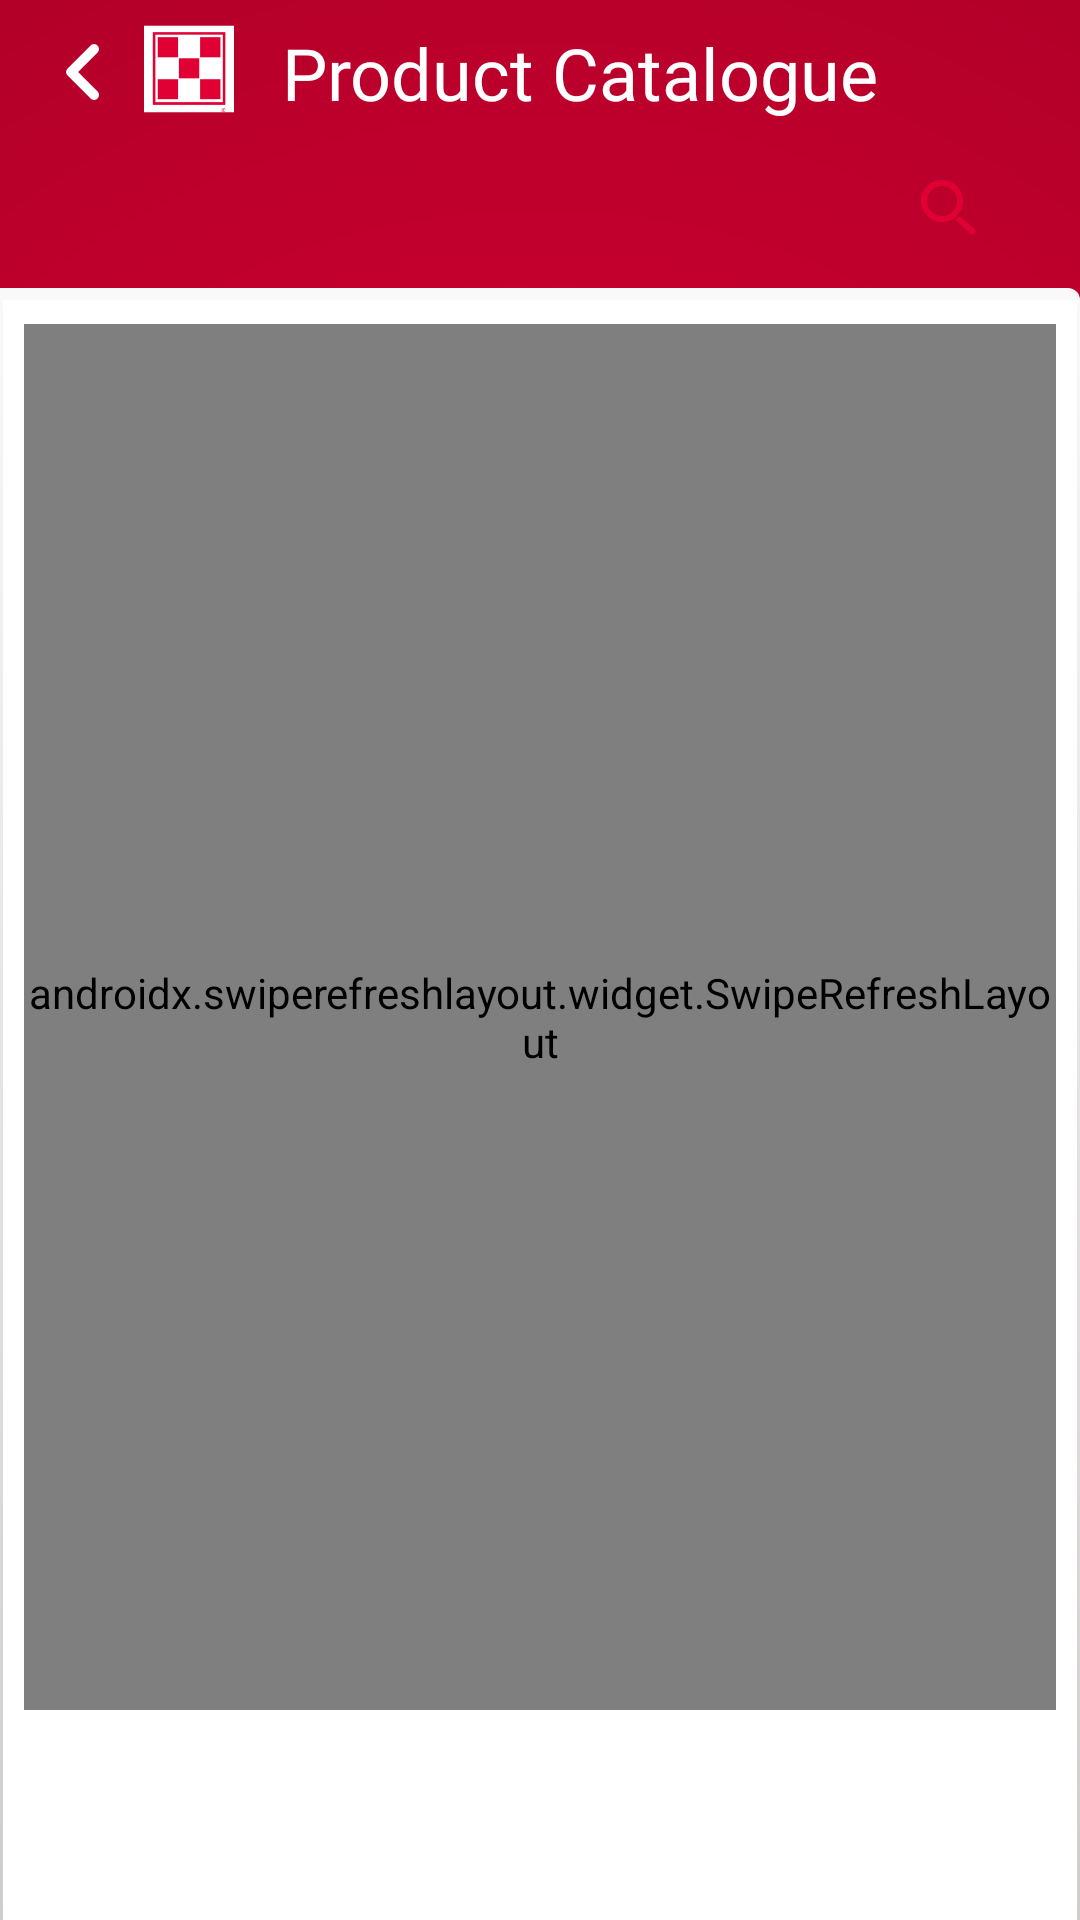

Produce the Android XML layout that renders to this screen, including the resource entries it uses.
<!-- AndroidManifest.xml: application theme Theme.Purina -->
<!-- res/layout/fragment_product_catalog.xml -->
<?xml version="1.0" encoding="utf-8"?>
<layout xmlns:android="http://schemas.android.com/apk/res/android"
    xmlns:app="http://schemas.android.com/apk/res-auto"
    xmlns:tools="http://schemas.android.com/tools">

    <data>

        <variable
            name="catalogueViewModel"
            type="cargill.com.purina.dashboard.viewModel.ProductCatalogueViewModel" />

    </data>

    <androidx.constraintlayout.widget.ConstraintLayout
        android:layout_width="match_parent"
        android:layout_height="match_parent"
        android:background="@drawable/gradient"
        tools:context=".dashboard.View.ProductCatalog.ProductCatalog">

        <RelativeLayout
            android:id="@+id/rlHeader"
            android:layout_width="match_parent"
            android:layout_height="wrap_content"
            app:layout_constraintStart_toStartOf="parent"
            app:layout_constraintTop_toTopOf="parent"
            app:layout_constraintEnd_toEndOf="parent"
            app:layout_constraintBottom_toTopOf="@+id/catalogueDescriptionContainer">

            <RelativeLayout
                android:id="@+id/back"
                android:layout_width="wrap_content"
                android:layout_height="wrap_content"
                android:layout_alignParentTop="true"
                android:layout_alignParentLeft="true"
                android:layout_marginStart="8sp">

                <ImageView
                    android:id="@+id/backbtn"
                    android:layout_width="40dp"
                    android:layout_height="40sp"
                    app:srcCompat="@drawable/ic_arrow_left" />

                <ImageView
                    android:id="@+id/ivLogo"
                    android:layout_width="30dp"
                    android:layout_height="30dp"
                    android:layout_marginStart="0dp"
                    android:layout_marginLeft="-20dp"
                    android:layout_marginTop="4dp"
                    android:layout_toRightOf="@+id/backbtn"
                    app:srcCompat="@drawable/close_icon_background" />

            </RelativeLayout>

            <TextView
                android:id="@+id/productCatalogFilter"
                android:layout_width="match_parent"
                android:layout_height="wrap_content"
                android:layout_marginStart="16sp"
                android:layout_marginTop="4dp"
                android:textAppearance="@style/TextAppearance.AppCompat.Headline"
                android:fontFamily="@font/helvetica_regular"
                android:text="@string/product_catalog_header"
                android:lineSpacingExtra="4dp"
                android:textColor="@color/white"
                android:layout_toRightOf="@+id/back" />

            <androidx.appcompat.widget.SearchView
                android:id="@+id/searchFilterView"
                style="@style/SearchViewStyle"
                android:layout_width="match_parent"
                android:layout_height="wrap_content"
                android:layout_below="@id/back"
                android:layout_alignParentEnd="true"
                android:layout_marginStart="20sp"
                android:layout_marginEnd="20sp"
                android:backgroundTint="@color/white"
                android:gravity="center_vertical"
                android:layoutDirection="rtl"
                app:queryBackground="@drawable/rounded_primary"
                app:queryHint="@string/enter_product_code" />

        </RelativeLayout>

        <androidx.constraintlayout.widget.ConstraintLayout
            android:id="@+id/catalogueDescriptionContainer"
            android:layout_width="match_parent"
            android:layout_height="0dp"
            android:background="@drawable/top_rounded_corner"
            app:layout_constraintBottom_toBottomOf="parent"
            app:layout_constraintEnd_toEndOf="parent"
            app:layout_constraintHeight_default="percent"
            app:layout_constraintHeight_percent="0.85"
            app:layout_constraintStart_toStartOf="parent"
            app:layout_constraintTop_toTopOf="parent"
            app:layout_constraintVertical_bias="1.0">

            <androidx.swiperefreshlayout.widget.SwipeRefreshLayout
                android:id="@+id/refresh"
                android:layout_width="match_parent"
                android:layout_height="match_parent"
                android:layout_marginStart="8sp"
                android:layout_marginTop="12sp"
                android:layout_marginEnd="8sp"
                android:layout_marginBottom="70dp"
                app:layout_constraintBottom_toBottomOf="parent"
                app:layout_constraintEnd_toEndOf="parent"
                app:layout_constraintStart_toStartOf="parent"
                app:layout_constraintTop_toTopOf="parent">

                <com.todkars.shimmer.ShimmerRecyclerView
                    android:id="@+id/productsList"
                    android:layout_width="0dp"
                    android:layout_height="0dp"
                    android:orientation="vertical"
                    app:layout_constraintBottom_toBottomOf="parent"
                    app:layout_constraintEnd_toEndOf="parent"
                    app:layout_constraintStart_toStartOf="parent"
                    app:layout_constraintTop_toTopOf="parent"
                    app:shimmer_recycler_item_count="6"
                    app:shimmer_recycler_layout="@layout/product_catalog_item_placeholder" />
            </androidx.swiperefreshlayout.widget.SwipeRefreshLayout>

            <ImageView
                android:id="@+id/sad"
                android:layout_width="wrap_content"
                android:layout_height="wrap_content"
                android:visibility="gone"
                app:layout_constraintBottom_toBottomOf="parent"
                app:layout_constraintEnd_toEndOf="parent"
                app:layout_constraintStart_toStartOf="parent"
                app:layout_constraintTop_toTopOf="parent"
                app:srcCompat="@drawable/ic_nodata" />
        </androidx.constraintlayout.widget.ConstraintLayout>


    </androidx.constraintlayout.widget.ConstraintLayout>
</layout>
<!-- res/layout/product_catalog_item_placeholder.xml (included above) -->
<?xml version="1.0" encoding="utf-8"?>
<androidx.constraintlayout.widget.ConstraintLayout xmlns:android="http://schemas.android.com/apk/res/android"
    xmlns:app="http://schemas.android.com/apk/res-auto"
    xmlns:tools="http://schemas.android.com/tools"
    android:id="@+id/productTitle"
    android:layout_width="160sp"
    android:layout_height="220sp"
    android:layout_margin="10sp"
    android:clickable="true"
    android:focusable="true"
    app:cardBackgroundColor="@color/app_light_gray"
    android:orientation="vertical"
    app:layout_constraintBottom_toBottomOf="parent"
    app:layout_constraintEnd_toEndOf="parent"
    app:layout_constraintStart_toStartOf="parent"
    app:layout_constraintTop_toTopOf="parent">

    <View
        android:id="@+id/productImage"
        android:layout_width="100sp"
        android:layout_height="140sp"
        android:layout_marginTop="6dp"
        android:layout_marginLeft="6sp"
        android:background="@color/app_light_gray2"
        app:layout_constraintStart_toStartOf="parent"
        app:layout_constraintTop_toTopOf="parent" />

    <View
        android:id="@+id/productName"
        android:layout_width="0dp"
        android:layout_height="40sp"
        android:layout_margin="6sp"
        android:layout_marginTop="6sp"
        android:background="@color/app_light_gray2"
        app:layout_constraintEnd_toEndOf="parent"
        app:layout_constraintStart_toStartOf="parent"
        app:layout_constraintTop_toBottomOf="@+id/productImage" />

    <View
        android:id="@+id/productId"
        android:layout_width="0sp"
        android:layout_height="20sp"
        android:layout_marginTop="6sp"
        android:layout_marginBottom="4sp"
        android:background="@color/app_light_gray2"
        app:layout_constraintBottom_toBottomOf="parent"
        app:layout_constraintEnd_toEndOf="@+id/productName"
        app:layout_constraintStart_toStartOf="@+id/productName"
        app:layout_constraintTop_toBottomOf="@+id/productName" />
</androidx.constraintlayout.widget.ConstraintLayout>
<!-- resources referenced by this layout -->
<resources>
  <color name="app_light_gray">#F9F9F9</color>
  <color name="app_light_gray2">#CFCCCC</color>
  <color name="white">#FFFFFFFF</color>
  <!-- drawable close_icon_background (drawable) -->
  <?xml version="1.0" encoding="utf-8"?>
  <layer-list xmlns:android="http://schemas.android.com/apk/res/android">
      <item>
          <shape android:shape="rectangle">
              <solid android:color="@color/white" />
              <padding
                  android:bottom="-30dp"
                  android:left="-28dp"
                  android:right="-28dp"
                  android:top="-28dp" />
          </shape>
      </item>
      <item android:drawable="@drawable/ic_logo_foreground" />
  </layer-list>
  <!-- drawable gradient (drawable) -->
  <?xml version="1.0" encoding="utf-8"?>
  <shape xmlns:android="http://schemas.android.com/apk/res/android">
  
      <gradient
          android:startColor="@color/app_primary"
          android:endColor="@color/app_secondry"
          android:type="radial"
          android:gradientRadius="500dp" />
  </shape>
  <!-- drawable ic_arrow_left (drawable) -->
  <vector android:height="24dp"
      android:tint="#FFFFFF"
      android:viewportHeight="24"
      android:viewportWidth="24"
      android:width="24dp"
      xmlns:android="http://schemas.android.com/apk/res/android">
      <path
          android:fillColor="@android:color/white"
          android:pathData="M14.71,15.88L10.83,12l3.88,-3.88c0.39,-0.39 0.39,-1.02 0,-1.41 -0.39,-0.39 -1.02,-0.39 -1.41,0L8.71,11.3c-0.39,0.39 -0.39,1.02 0,1.41l4.59,4.59c0.39,0.39 1.02,0.39 1.41,0 0.38,-0.39 0.39,-1.03 0,-1.42z" />
  </vector>
  <!-- drawable rounded_primary (drawable) -->
  <?xml version="1.0" encoding="UTF-8"?>
  <shape xmlns:android="http://schemas.android.com/apk/res/android">
      <solid android:color="#10FFFFFF" />
      <stroke
          android:width="3dp"
          android:color="@color/app_primary" />
      <corners android:radius="20dp" />
      <padding
          android:left="0dp"
          android:top="0dp"
          android:right="0dp"
          android:bottom="0dp" />
  </shape>
  <string name="enter_product_code">Enter product code,name</string>
  <string name="product_catalog_header" translatable="false">Product Catalogue</string>
  <style name="SearchViewStyle" parent="Theme.Purina">
          
          <item name="searchIcon">@drawable/ic_search</item>
          <item name="searchHintIcon">@drawable/ic_search</item>
          
          <item name="queryBackground">@color/app_secondry</item>
          
          <item name="closeIcon">@drawable/ic_close</item>
          <item name="android:showAsAction">ifRoom|collapseActionView</item>
          
          <item name="queryHint">@string/product_catalog</item>
          <item name="android:editTextColor">@color/white</item>
          <item name="android:textColorHint">@color/white</item>
      </style>
  <color name="app_primary">#E00034</color>
  <color name="app_secondry">#A10025</color>
  <!-- drawable ic_search (drawable) -->
  <vector android:height="28dp"
      android:tint="#FFFFFF"
      android:viewportHeight="28"
      android:viewportWidth="28"
      android:width="28dp"
      xmlns:android="http://schemas.android.com/apk/res/android">
      <path
          android:fillColor="@android:color/white"
          android:pathData="M15.5,14h-0.79l-0.28,-0.27C15.41,12.59 16,11.11 16,9.5 16,5.91 13.09,3 9.5,3S3,5.91 3,9.5 5.91,16 9.5,16c1.61,0 3.09,-0.59 4.23,-1.57l0.27,0.28v0.79l5,4.99L20.49,19l-4.99,-5zM9.5,14C7.01,14 5,11.99 5,9.5S7.01,5 9.5,5 14,7.01 14,9.5 11.99,14 9.5,14z" />
  </vector>
  <string name="product_catalog">Product Catalogue</string>
  <color name="teal_700">#FF018786</color>
  <color name="black">#FF000000</color>
  <style name="WindowAnimationTransition">
          <item name="android:windowEnterAnimation">@android:anim/fade_in</item>
          <item name="android:windowExitAnimation">@android:anim/fade_out</item>
      </style>
</resources>
